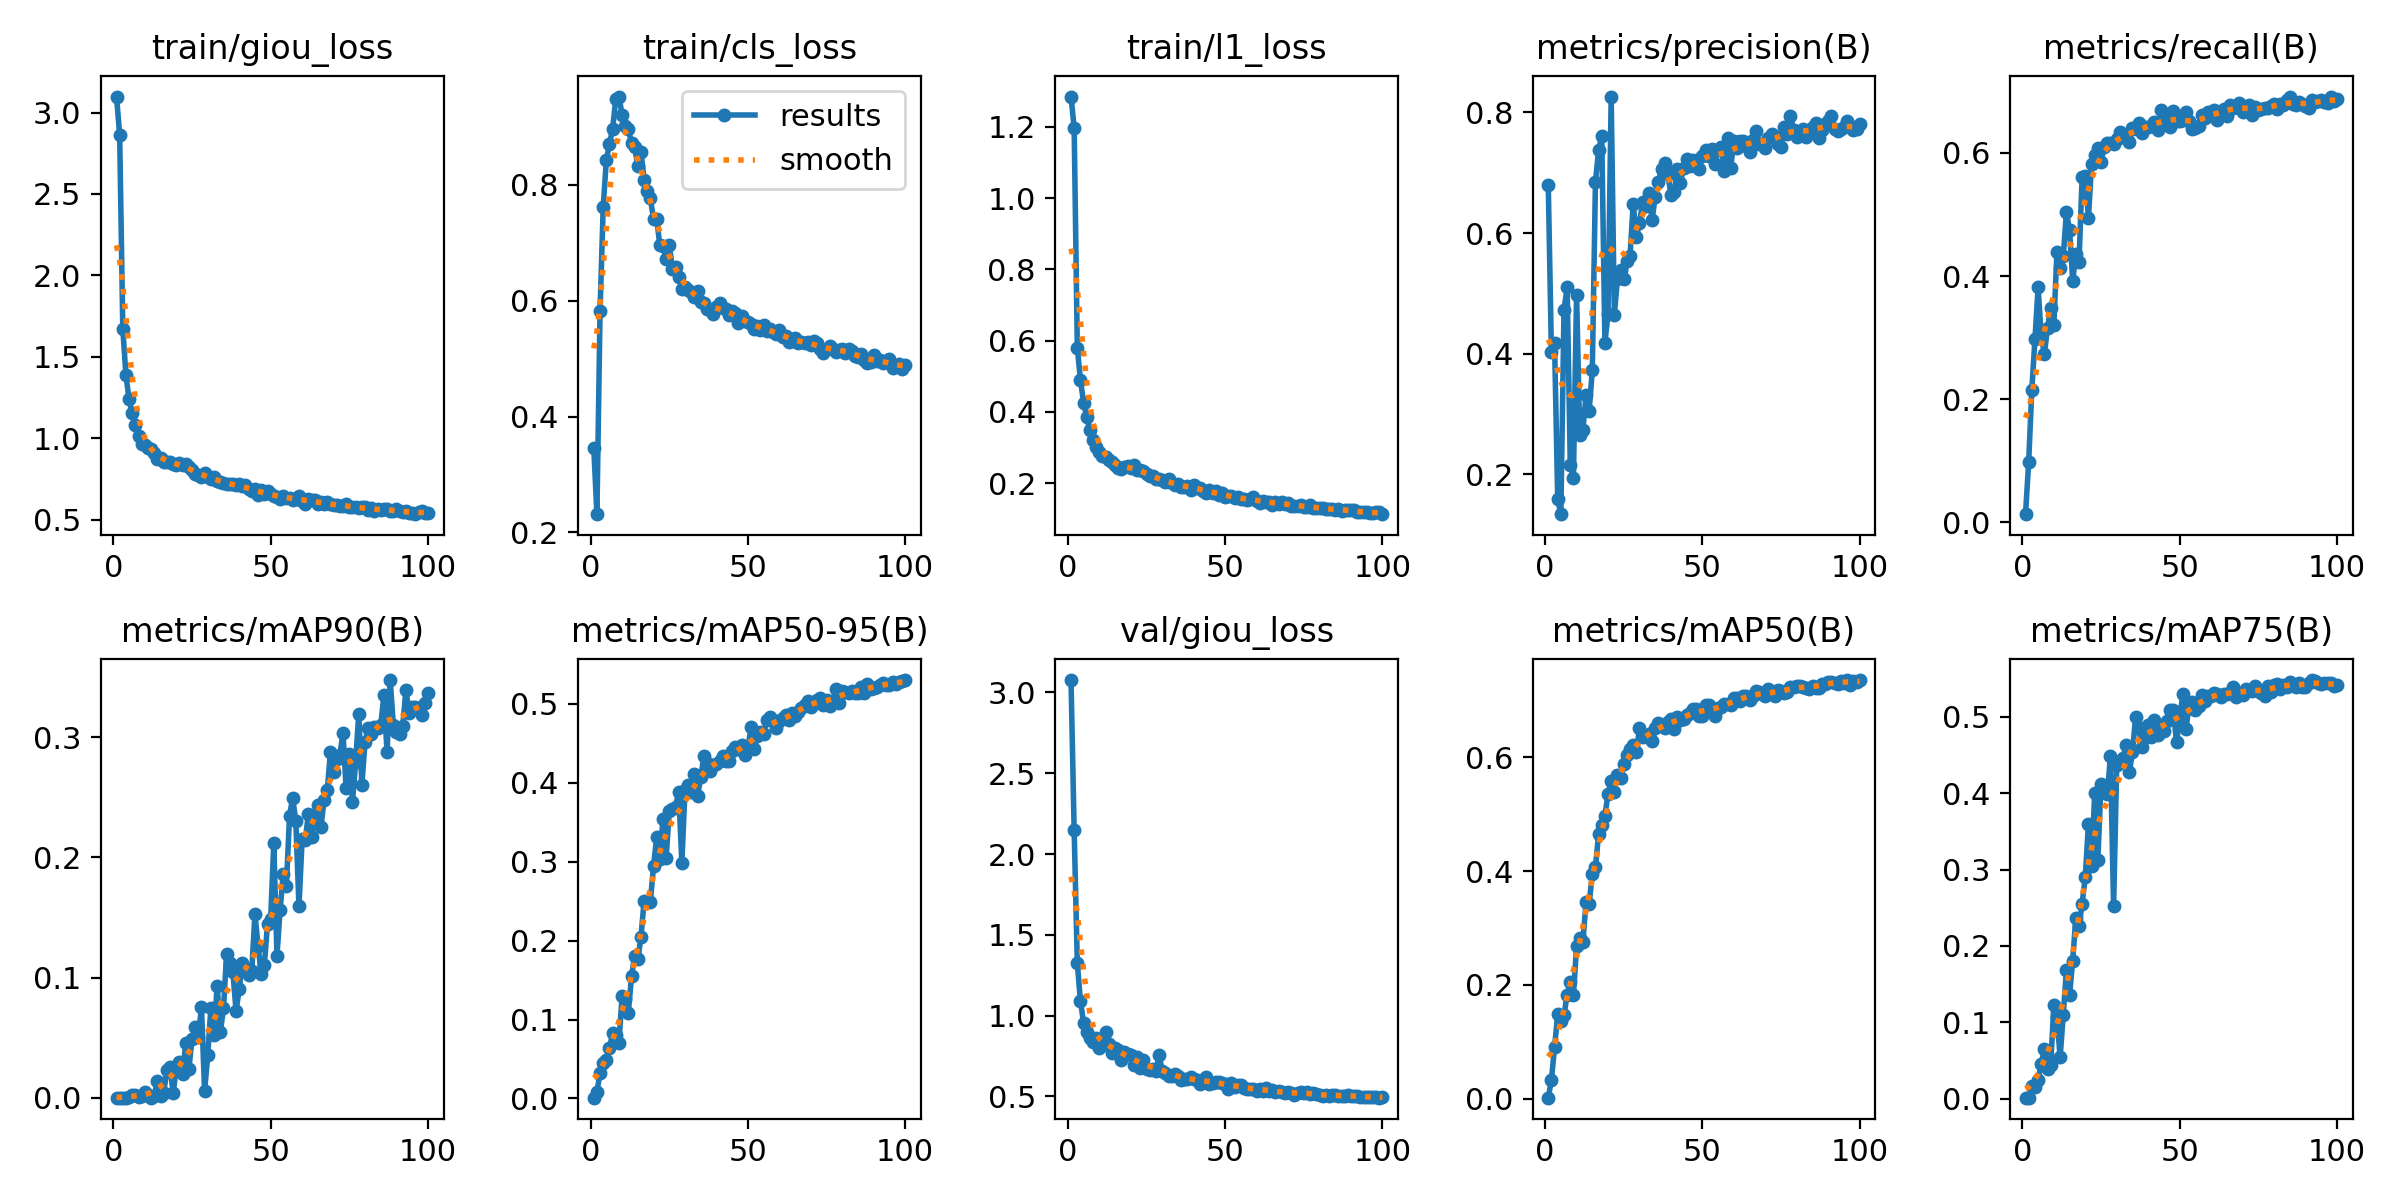

The data file committed next to this chart (first rows):
epoch, train/giou_loss, train/cls_loss, train/l1_loss, metrics/precision(B), metrics/recall(B), metrics/mAP50(B), metrics/mAP75(B), metrics/mAP90(B), metrics/mAP50-95(B), val/giou_loss, val/cls_loss, val/l1_loss, lr/pg0, lr/pg1, lr/pg2
1, 3.098, 0.3466, 1.285, 0.6795, 0.01333, 0.0022, 0.00119, 0, 0.00099, 3.077, 0.2273, 1.374, 0.06674, 3.3292e-05, 3.3292e-05
2, 2.865, 0.2316, 1.197, 0.4027, 0.09778, 0.03316, 0.00111, 0, 0.00834, 2.146, 0.3218, 0.9676, 0.03344, 6.596e-05, 6.596e-05
3, 1.671, 0.5822, 0.5799, 0.4171, 0.2151, 0.09098, 0.01583, 2e-05, 0.0321, 1.325, 0.7967, 0.4338, 0.000139, 9.7962e-05, 9.7962e-05
4, 1.387, 0.7622, 0.4894, 0.1588, 0.2976, 0.1482, 0.01478, 0.00012, 0.04518, 1.088, 0.8812, 0.4124, 9.7003e-05, 9.7003e-05, 9.7003e-05
5, 1.238, 0.8432, 0.4261, 0.1338, 0.3815, 0.1367, 0.02383, 0.00039, 0.04896, 0.9558, 0.9851, 0.3581, 9.7003e-05, 9.7003e-05, 9.7003e-05
6, 1.152, 0.8705, 0.3848, 0.4729, 0.3021, 0.1471, 0.04581, 0.00193, 0.06375, 0.8964, 1.028, 0.3181, 9.6004e-05, 9.6004e-05, 9.6004e-05
7, 1.081, 0.8971, 0.3487, 0.5097, 0.2742, 0.1826, 0.06515, 0.00247, 0.08311, 0.8631, 0.9756, 0.2961, 9.5005e-05, 9.5005e-05, 9.5005e-05
8, 1.015, 0.9481, 0.32, 0.216, 0.3159, 0.2056, 0.0389, 0.00066, 0.08084, 0.8341, 1.009, 0.2951, 9.4006e-05, 9.4006e-05, 9.4006e-05
9, 0.964, 0.9525, 0.3021, 0.1945, 0.3484, 0.1826, 0.04341, 0.00105, 0.07046, 0.8589, 0.9693, 0.3264, 9.3007e-05, 9.3007e-05, 9.3007e-05
10, 0.9574, 0.9212, 0.2871, 0.4979, 0.3211, 0.2676, 0.1223, 0.00445, 0.1298, 0.7968, 0.9493, 0.2712, 9.2008e-05, 9.2008e-05, 9.2008e-05
11, 0.9408, 0.9015, 0.2767, 0.2643, 0.4395, 0.282, 0.1071, 0.00181, 0.1256, 0.8175, 0.8791, 0.2744, 9.1009e-05, 9.1009e-05, 9.1009e-05
12, 0.9349, 0.8957, 0.2744, 0.2732, 0.413, 0.2756, 0.05392, 0.00013, 0.1087, 0.8988, 0.8567, 0.3098, 9.001e-05, 9.001e-05, 9.001e-05
13, 0.9099, 0.8728, 0.2655, 0.3314, 0.4319, 0.345, 0.1099, 0.00169, 0.155, 0.8261, 0.8587, 0.2876, 8.9011e-05, 8.9011e-05, 8.9011e-05
14, 0.8725, 0.8655, 0.2597, 0.3048, 0.5039, 0.3429, 0.1685, 0.01394, 0.181, 0.766, 0.858, 0.2641, 8.8012e-05, 8.8012e-05, 8.8012e-05
15, 0.8792, 0.832, 0.2518, 0.3726, 0.4748, 0.395, 0.1355, 0.00165, 0.1761, 0.8021, 0.8686, 0.2627, 8.7013e-05, 8.7013e-05, 8.7013e-05
16, 0.8537, 0.8571, 0.243, 0.6849, 0.3917, 0.4068, 0.1808, 0.00365, 0.2043, 0.7889, 0.8003, 0.264, 8.6014e-05, 8.6014e-05, 8.6014e-05
17, 0.8529, 0.8088, 0.2386, 0.7373, 0.4362, 0.4647, 0.2371, 0.02322, 0.2503, 0.7275, 0.7895, 0.2372, 8.5015e-05, 8.5015e-05, 8.5015e-05
18, 0.8524, 0.7894, 0.2461, 0.7617, 0.4227, 0.4813, 0.2254, 0.02584, 0.2487, 0.7743, 0.7686, 0.2599, 8.4016e-05, 8.4016e-05, 8.4016e-05
19, 0.8407, 0.7765, 0.2485, 0.4179, 0.5613, 0.4966, 0.2553, 0.00351, 0.2494, 0.7621, 0.7536, 0.2552, 8.3017e-05, 8.3017e-05, 8.3017e-05
20, 0.8388, 0.7408, 0.2416, 0.4661, 0.5633, 0.5361, 0.2905, 0.025, 0.2948, 0.755, 0.689, 0.2524, 8.2018e-05, 8.2018e-05, 8.2018e-05
21, 0.8473, 0.7416, 0.2504, 0.8263, 0.4943, 0.5583, 0.3596, 0.02997, 0.331, 0.6949, 0.6864, 0.2172, 8.1019e-05, 8.1019e-05, 8.1019e-05
22, 0.833, 0.6958, 0.2383, 0.4648, 0.5825, 0.5381, 0.3043, 0.01976, 0.3034, 0.742, 0.6583, 0.2291, 8.002e-05, 8.002e-05, 8.002e-05
23, 0.8411, 0.6941, 0.2363, 0.5243, 0.5962, 0.5691, 0.4007, 0.0454, 0.3544, 0.6745, 0.6518, 0.2156, 7.9021e-05, 7.9021e-05, 7.9021e-05
24, 0.822, 0.6727, 0.2347, 0.5382, 0.6075, 0.5627, 0.313, 0.02349, 0.3047, 0.7255, 0.6735, 0.2508, 7.8022e-05, 7.8022e-05, 7.8022e-05
25, 0.8072, 0.6968, 0.2258, 0.5238, 0.5846, 0.5878, 0.4123, 0.04889, 0.3635, 0.6696, 0.6306, 0.2151, 7.7023e-05, 7.7023e-05, 7.7023e-05
26, 0.7804, 0.6554, 0.2195, 0.5528, 0.6103, 0.6033, 0.4062, 0.05914, 0.367, 0.6622, 0.6275, 0.2184, 7.6024e-05, 7.6024e-05, 7.6024e-05
27, 0.7757, 0.6575, 0.2189, 0.5619, 0.6163, 0.6137, 0.3985, 0.05019, 0.3695, 0.6703, 0.6091, 0.2155, 7.5025e-05, 7.5025e-05, 7.5025e-05
28, 0.7637, 0.6415, 0.2126, 0.6485, 0.617, 0.6213, 0.4489, 0.07544, 0.3887, 0.6557, 0.5806, 0.2101, 7.4026e-05, 7.4026e-05, 7.4026e-05
29, 0.7862, 0.6207, 0.212, 0.5928, 0.6145, 0.6089, 0.2521, 0.0055, 0.2985, 0.7541, 0.6205, 0.2892, 7.3027e-05, 7.3027e-05, 7.3027e-05
30, 0.7603, 0.6238, 0.2078, 0.6172, 0.623, 0.651, 0.4373, 0.03524, 0.3906, 0.6565, 0.5744, 0.2155, 7.2028e-05, 7.2028e-05, 7.2028e-05
31, 0.7521, 0.6193, 0.2044, 0.6513, 0.6341, 0.6357, 0.4418, 0.07467, 0.3969, 0.6415, 0.569, 0.2041, 7.1029e-05, 7.1029e-05, 7.1029e-05
32, 0.763, 0.6149, 0.2111, 0.645, 0.6253, 0.6378, 0.4461, 0.05254, 0.388, 0.6266, 0.5957, 0.2043, 7.003e-05, 7.003e-05, 7.003e-05
33, 0.7398, 0.6056, 0.1996, 0.6666, 0.6276, 0.6403, 0.4627, 0.09332, 0.4111, 0.6231, 0.5523, 0.1959, 6.9031e-05, 6.9031e-05, 6.9031e-05
34, 0.7298, 0.6162, 0.1953, 0.6212, 0.618, 0.6286, 0.4281, 0.05437, 0.3831, 0.6404, 0.5833, 0.2064, 6.8032e-05, 6.8032e-05, 6.8032e-05
35, 0.7238, 0.5971, 0.1967, 0.6605, 0.6402, 0.6511, 0.4535, 0.07429, 0.4067, 0.626, 0.5572, 0.2081, 6.7033e-05, 6.7033e-05, 6.7033e-05
36, 0.721, 0.5961, 0.1897, 0.6844, 0.6385, 0.6593, 0.5003, 0.1197, 0.4338, 0.6022, 0.5381, 0.18, 6.6034e-05, 6.6034e-05, 6.6034e-05
37, 0.7163, 0.5849, 0.1907, 0.7067, 0.648, 0.6572, 0.4854, 0.1121, 0.4244, 0.6066, 0.5417, 0.194, 6.5035e-05, 6.5035e-05, 6.5035e-05
38, 0.7169, 0.5847, 0.1918, 0.7165, 0.6326, 0.6511, 0.46, 0.1044, 0.4153, 0.6079, 0.5566, 0.1912, 6.4036e-05, 6.4036e-05, 6.4036e-05
39, 0.7126, 0.5769, 0.1811, 0.698, 0.6426, 0.6614, 0.4742, 0.0722, 0.4219, 0.6198, 0.5455, 0.2016, 6.3037e-05, 6.3037e-05, 6.3037e-05
40, 0.7169, 0.5894, 0.1945, 0.6633, 0.6419, 0.6672, 0.4899, 0.09005, 0.4239, 0.6093, 0.5469, 0.1981, 6.2038e-05, 6.2038e-05, 6.2038e-05
41, 0.7042, 0.5954, 0.1871, 0.6673, 0.6431, 0.6495, 0.474, 0.1121, 0.427, 0.6031, 0.5515, 0.1906, 6.1039e-05, 6.1039e-05, 6.1039e-05
42, 0.7122, 0.5866, 0.1875, 0.7057, 0.6495, 0.6699, 0.4955, 0.108, 0.4341, 0.574, 0.5432, 0.1732, 6.004e-05, 6.004e-05, 6.004e-05
43, 0.6871, 0.5864, 0.1767, 0.6831, 0.6377, 0.6651, 0.4761, 0.1022, 0.4279, 0.6017, 0.5574, 0.1872, 5.9041e-05, 5.9041e-05, 5.9041e-05
44, 0.6751, 0.5751, 0.1725, 0.7084, 0.6703, 0.6671, 0.4808, 0.1057, 0.4279, 0.6171, 0.5329, 0.1962, 5.8042e-05, 5.8042e-05, 5.8042e-05
45, 0.6879, 0.5826, 0.1807, 0.7225, 0.6478, 0.6744, 0.482, 0.1526, 0.4401, 0.5777, 0.536, 0.1706, 5.7043e-05, 5.7043e-05, 5.7043e-05
46, 0.6521, 0.5783, 0.1711, 0.711, 0.6554, 0.6771, 0.4942, 0.1264, 0.4449, 0.5837, 0.5241, 0.1752, 5.6044e-05, 5.6044e-05, 5.6044e-05
47, 0.6813, 0.5608, 0.1775, 0.7216, 0.6428, 0.6838, 0.5088, 0.103, 0.4423, 0.5904, 0.5316, 0.1891, 5.5045e-05, 5.5045e-05, 5.5045e-05
48, 0.659, 0.573, 0.1666, 0.7104, 0.6686, 0.6843, 0.5091, 0.1107, 0.4472, 0.5859, 0.5344, 0.1817, 5.4046e-05, 5.4046e-05, 5.4046e-05
49, 0.6767, 0.5645, 0.1734, 0.7069, 0.6523, 0.6728, 0.4665, 0.1447, 0.4353, 0.5839, 0.5389, 0.1785, 5.3047e-05, 5.3047e-05, 5.3047e-05
50, 0.6593, 0.5635, 0.1624, 0.7271, 0.6516, 0.6728, 0.496, 0.1488, 0.4436, 0.5761, 0.5373, 0.1842, 5.2048e-05, 5.2048e-05, 5.2048e-05
51, 0.643, 0.5597, 0.1644, 0.7381, 0.6542, 0.6913, 0.5299, 0.212, 0.4699, 0.5464, 0.5226, 0.1629, 5.1049e-05, 5.1049e-05, 5.1049e-05
52, 0.6391, 0.5514, 0.1641, 0.728, 0.6672, 0.6911, 0.4846, 0.1181, 0.4426, 0.5799, 0.5259, 0.1847, 5.005e-05, 5.005e-05, 5.005e-05
53, 0.6299, 0.5569, 0.1588, 0.7393, 0.6512, 0.6841, 0.5134, 0.1562, 0.4594, 0.5577, 0.5172, 0.1673, 4.9051e-05, 4.9051e-05, 4.9051e-05
54, 0.6477, 0.5494, 0.16, 0.7145, 0.6387, 0.6719, 0.5193, 0.1865, 0.4639, 0.568, 0.5145, 0.1731, 4.8052e-05, 4.8052e-05, 4.8052e-05
55, 0.6335, 0.558, 0.1567, 0.7373, 0.6406, 0.6868, 0.5091, 0.1761, 0.4617, 0.568, 0.5316, 0.1691, 4.7053e-05, 4.7053e-05, 4.7053e-05
56, 0.6329, 0.5477, 0.1552, 0.742, 0.6434, 0.6876, 0.5139, 0.2346, 0.4794, 0.551, 0.5091, 0.1659, 4.6054e-05, 4.6054e-05, 4.6054e-05
57, 0.621, 0.5504, 0.1536, 0.7025, 0.6623, 0.6937, 0.5286, 0.2496, 0.4837, 0.546, 0.5058, 0.1633, 4.5055e-05, 4.5055e-05, 4.5055e-05
58, 0.6296, 0.5458, 0.1553, 0.7574, 0.6573, 0.693, 0.5203, 0.2299, 0.4792, 0.5474, 0.4977, 0.1653, 4.4056e-05, 4.4056e-05, 4.4056e-05
59, 0.6461, 0.5429, 0.1613, 0.7085, 0.6664, 0.6911, 0.5271, 0.1591, 0.4691, 0.547, 0.525, 0.1677, 4.3057e-05, 4.3057e-05, 4.3057e-05
60, 0.6176, 0.5499, 0.1496, 0.7532, 0.6658, 0.7041, 0.5276, 0.2149, 0.4777, 0.5357, 0.5132, 0.1616, 4.2058e-05, 4.2058e-05, 4.2058e-05
... 40 more rows
